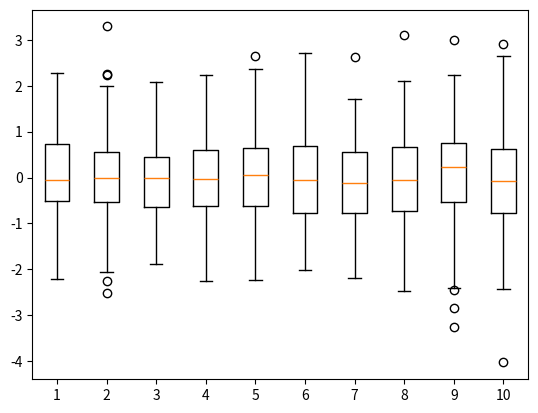

Reproduce this figure in Python.
import numpy as np
import matplotlib.pyplot as plt

data1 = np.random.randn(100,10)

plt.boxplot(data1)
plt.show()